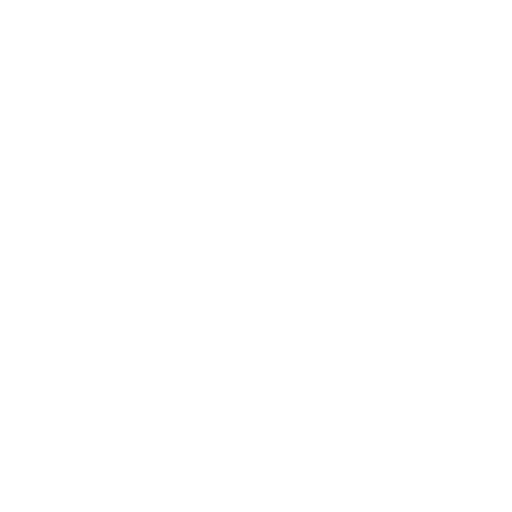
t = 0.00 s
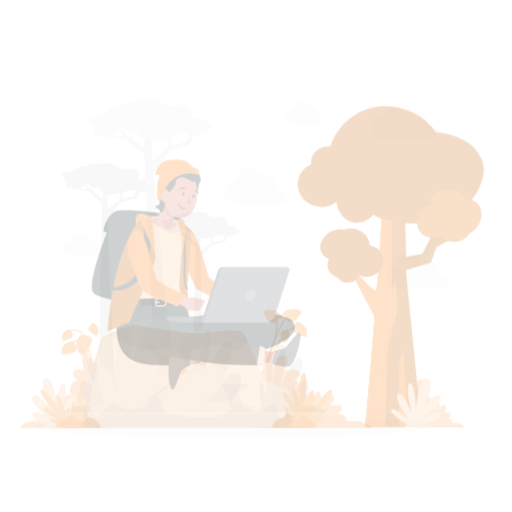
t = 0.25 s
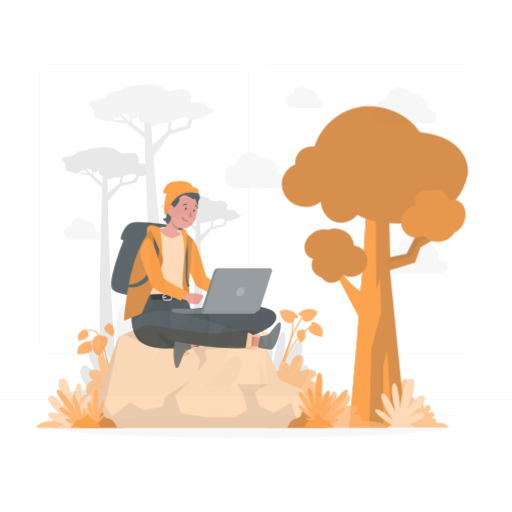
t = 0.50 s
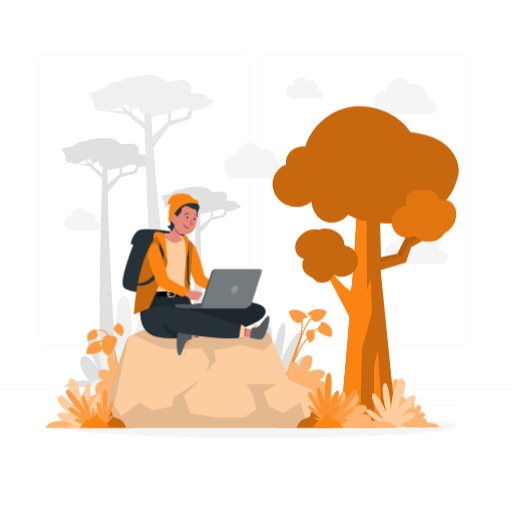
t = 0.75 s
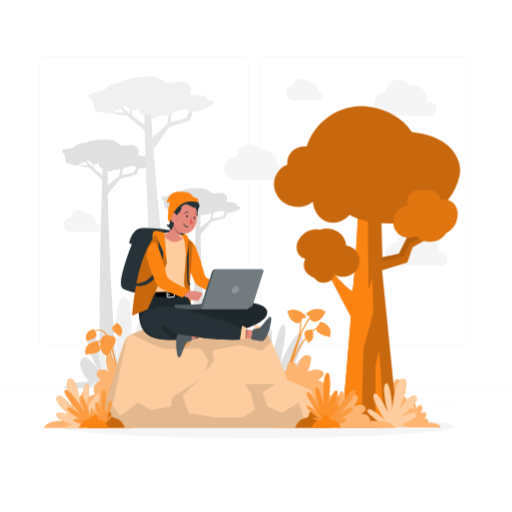
t = 1.00 s

The animated SVG that drew these frames (rendered in a browser with its animation timeline set to each time). Animation: 4 CSS @keyframes rules; one cycle of 1.00 s.

<svg class="animated" id="freepik_stories-working-from-anywhere" xmlns="http://www.w3.org/2000/svg" viewBox="0 0 500 500" version="1.1" xmlns:xlink="http://www.w3.org/1999/xlink" xmlns:svgjs="http://svgjs.com/svgjs"><style>svg#freepik_stories-working-from-anywhere:not(.animated) .animable {opacity: 0;}svg#freepik_stories-working-from-anywhere.animated #freepik--background-complete--inject-2 {animation: 1s 1 forwards cubic-bezier(.36,-0.01,.5,1.38) slideUp;animation-delay: 0s;}svg#freepik_stories-working-from-anywhere.animated #freepik--Shadow--inject-2 {animation: 1s 1 forwards cubic-bezier(.36,-0.01,.5,1.38) slideLeft;animation-delay: 0s;}svg#freepik_stories-working-from-anywhere.animated #freepik--Tree--inject-2 {animation: 1s 1 forwards cubic-bezier(.36,-0.01,.5,1.38) slideRight;animation-delay: 0s;}svg#freepik_stories-working-from-anywhere.animated #freepik--Stone--inject-2 {animation: 1s 1 forwards cubic-bezier(.36,-0.01,.5,1.38) slideLeft;animation-delay: 0s;}svg#freepik_stories-working-from-anywhere.animated #freepik--Character--inject-2 {animation: 1s 1 forwards cubic-bezier(.36,-0.01,.5,1.38) zoomOut;animation-delay: 0s;}            @keyframes slideUp {                0% {                    opacity: 0;                    transform: translateY(30px);                }                100% {                    opacity: 1;                    transform: inherit;                }            }                    @keyframes slideLeft {                0% {                    opacity: 0;                    transform: translateX(-30px);                }                100% {                    opacity: 1;                    transform: translateX(0);                }            }                    @keyframes slideRight {                0% {                    opacity: 0;                    transform: translateX(30px);                }                100% {                    opacity: 1;                    transform: translateX(0);                }            }                    @keyframes zoomOut {                0% {                    opacity: 0;                    transform: scale(1.5);                }                100% {                    opacity: 1;                    transform: scale(1);                }            }        </style><g id="freepik--background-complete--inject-2" class="animable" style="transform-origin: 250px 228.23px;"><rect y="382.4" width="500" height="0.25" style="fill: rgb(235, 235, 235); transform-origin: 250px 382.525px;" id="el8lelthc4sy6" class="animable"></rect><rect x="416.78" y="398.49" width="33.12" height="0.25" style="fill: rgb(235, 235, 235); transform-origin: 433.34px 398.615px;" id="elk0p85hxs9oo" class="animable"></rect><rect x="322.53" y="401.21" width="8.69" height="0.25" style="fill: rgb(235, 235, 235); transform-origin: 326.875px 401.335px;" id="elrihj400zgw" class="animable"></rect><rect x="396.59" y="389.21" width="19.19" height="0.25" style="fill: rgb(235, 235, 235); transform-origin: 406.185px 389.335px;" id="eltx2ji5payff" class="animable"></rect><rect x="52.46" y="390.89" width="43.19" height="0.25" style="fill: rgb(235, 235, 235); transform-origin: 74.055px 391.015px;" id="eld6o5wcqd0ck" class="animable"></rect><rect x="104.56" y="390.89" width="6.33" height="0.25" style="fill: rgb(235, 235, 235); transform-origin: 107.725px 391.015px;" id="elouxxt3n799" class="animable"></rect><rect x="131.47" y="395.11" width="93.68" height="0.25" style="fill: rgb(235, 235, 235); transform-origin: 178.31px 395.235px;" id="el2j8rrtd9hqm" class="animable"></rect><path d="M237,337.8H43.91a5.71,5.71,0,0,1-5.7-5.71V60.66A5.71,5.71,0,0,1,43.91,55H237a5.71,5.71,0,0,1,5.71,5.71V332.09A5.71,5.71,0,0,1,237,337.8ZM43.91,55.2a5.46,5.46,0,0,0-5.45,5.46V332.09a5.46,5.46,0,0,0,5.45,5.46H237a5.47,5.47,0,0,0,5.46-5.46V60.66A5.47,5.47,0,0,0,237,55.2Z" style="fill: rgb(235, 235, 235); transform-origin: 140.46px 196.4px;" id="eldchpcfqyn3a" class="animable"></path><path d="M453.31,337.8H260.21a5.72,5.72,0,0,1-5.71-5.71V60.66A5.72,5.72,0,0,1,260.21,55h193.1A5.71,5.71,0,0,1,459,60.66V332.09A5.71,5.71,0,0,1,453.31,337.8ZM260.21,55.2a5.47,5.47,0,0,0-5.46,5.46V332.09a5.47,5.47,0,0,0,5.46,5.46h193.1a5.47,5.47,0,0,0,5.46-5.46V60.66a5.47,5.47,0,0,0-5.46-5.46Z" style="fill: rgb(235, 235, 235); transform-origin: 356.75px 196.4px;" id="elioblb3tmzfo" class="animable"></path><path d="M131,379.14H61.93c7.49-6.88,25.12-6.46,25.12-6.46s-12.23-13.13-7.72-21.56,16.59,10.05,16.59,10.05-15.19-27.49-9.54-34.34,20.84,30.1,20.84,30.1-9.23-39.11-3.68-40.22,11.35,37.09,11.35,37.09-2-34.92,2.67-33.92S120,366.44,120,366.44s4.7-23.25,6.7-15.83-2,23.31-2,23.31A6,6,0,0,1,131,379.14Z" style="fill: rgb(224, 224, 224); transform-origin: 96.465px 347.913px;" id="elyorvej0p4b" class="animable"></path><path d="M167.24,379.14h89.69c-9.72-8.93-32.62-8.38-32.62-8.38s15.88-17.07,10-28-21.53,13-21.53,13,19.72-35.7,12.38-44.6-27.05,39.1-27.05,39.1,12-50.79,4.77-52.23-14.73,48.16-14.73,48.16,2.59-45.34-3.48-44.05-3.12,60.47-3.12,60.47-6.1-30.19-8.71-20.56,2.61,30.27,2.61,30.27C169.47,372.44,167.74,376.55,167.24,379.14Z" style="fill: rgb(224, 224, 224); transform-origin: 212.085px 338.57px;" id="eltq006bigl68" class="animable"></path><path d="M249.48,379.14h69.07c-7.49-6.88-25.12-6.46-25.12-6.46s12.23-13.13,7.72-21.56-16.59,10.05-16.59,10.05,15.19-27.49,9.54-34.34-20.84,30.1-20.84,30.1,9.23-39.11,3.68-40.22-11.35,37.09-11.35,37.09,2-34.92-2.67-33.92-2.41,46.56-2.41,46.56-4.7-23.25-6.7-15.83,2,23.31,2,23.31A6,6,0,0,0,249.48,379.14Z" style="fill: rgb(224, 224, 224); transform-origin: 284.015px 347.913px;" id="elwyuh7jiky5f" class="animable"></path><path d="M114.59,379.14c-3.06-47-10.43-167.27-9.39-218.15l-4.91-.33s-4.9,153.28-2.22,218.48Z" style="fill: rgb(224, 224, 224); transform-origin: 105.929px 269.9px;" id="elv5rrwjl9egj" class="animable"></path><polygon points="103.89 182.01 116.5 171.76 117.76 165.4 125.33 153.85 126.96 153.26 119.49 166.32 119.19 170.7 130.54 168.62 135.29 159.85 140.3 155.92 141.05 157.22 136.78 161.03 133.28 170.39 117.74 174.3 101.53 193.95 103.89 182.01" style="fill: rgb(224, 224, 224); transform-origin: 121.29px 173.605px;" id="elefdv2aelrku" class="animable"></polygon><polygon points="101.42 172.48 100.81 176.78 87.18 163.73 78.78 162.07 72.3 157.6 72.74 157.17 78.9 161.09 85.72 161.41 79.26 153.38 72.9 148.75 73.33 148.48 79.71 152.61 90.21 163.24 89.17 153.52 86.74 149.39 86.5 148.25 89.56 152.75 97.54 150.12 98.21 150.62 90.02 153.53 91.5 164.25 101.42 172.48" style="fill: rgb(224, 224, 224); transform-origin: 86.86px 162.515px;" id="elgq9tbilza7l" class="animable"></polygon><path d="M146.79,155.74c.31-1.74-2.45-3-5.43-3.19a37.68,37.68,0,0,1-6.51-1c.28-.62.08-1.37.48-2.45.87-2.36.4-3.95-2.21-6s-5.24-1.65-11-1-4.92-1.92-10.08-4.39-23.13-1.44-26.44.86c-2,1.38-9.75.57-11.9,3.95S58.84,145,60.52,148s3.71,3.07,3.37,8,4.13,3.28,8.59,5.13,3.86-1.62,6.78-1.84,2.11-.52,5.11-1.91,2.58.36,7.34,2.75c2.62,1.32,3.59-.28,4.4-2,.49,1.11-.06,2.73.92,4.61.79,1.5,3.94,1.84,6.94,1.56,3.29,6.24,4.7,1,8.82,1.48,4.35.47,10.89-3,13.95-3.33s3.27-1.15,6.43,1.31,16.81-2.34,18.1-4.81S146.48,157.48,146.79,155.74Z" style="fill: rgb(224, 224, 224); transform-origin: 105.909px 151.834px;" id="el91tkxbfomcn" class="animable"></path><path d="M203,379.14c-2.9-45.95-8-134.65-7.23-174.23l-4.2-.28s-3.65,113.88-2.28,174.51Z" style="fill: rgb(224, 224, 224); transform-origin: 195.991px 291.885px;" id="ela3innizo414" class="animable"></path><polygon points="194.62 222.89 205.4 214.12 206.48 208.68 212.95 198.81 214.34 198.3 207.96 209.46 207.7 213.22 217.41 211.43 221.47 203.94 225.76 200.57 226.4 201.68 222.75 204.94 219.75 212.95 206.46 216.29 192.59 233.09 194.62 222.89" style="fill: rgb(224, 224, 224); transform-origin: 209.495px 215.695px;" id="elqk0h6eq1cu" class="animable"></polygon><polygon points="192.5 214.74 191.98 218.41 180.32 207.25 173.14 205.83 167.6 202.01 167.98 201.64 173.24 204.99 179.07 205.27 173.55 198.4 168.11 194.44 168.48 194.21 173.94 197.74 182.92 206.83 182.03 198.52 179.94 194.98 179.74 194.01 182.36 197.86 189.19 195.61 189.76 196.04 182.76 198.53 184.02 207.7 192.5 214.74" style="fill: rgb(224, 224, 224); transform-origin: 180.05px 206.21px;" id="elh5r8oyn57re" class="animable"></polygon><path d="M231.31,200.42c.26-1.49-2.1-2.55-4.64-2.73a31.73,31.73,0,0,1-5.58-.88c.24-.53.07-1.18.41-2.1.75-2,.35-3.37-1.88-5.13s-4.49-1.41-9.38-.84-4.2-1.64-8.62-3.75-19.78-1.23-22.61.73c-1.7,1.18-8.34.5-10.18,3.39s-12.74,2.15-11.3,4.66,3.16,2.63,2.88,6.83,3.52,2.8,7.34,4.38,3.31-1.38,5.8-1.57,1.81-.44,4.37-1.63,2.21.3,6.28,2.35c2.24,1.13,3.07-.24,3.77-1.67.41.95-.06,2.34.78,3.94.67,1.29,3.37,1.58,5.93,1.34,2.81,5.34,4,.88,7.55,1.27,3.71.4,9.31-2.54,11.93-2.85s2.79-1,5.5,1.12,14.38-2,15.48-4.12S231,201.91,231.31,200.42Z" style="fill: rgb(224, 224, 224); transform-origin: 196.346px 197.078px;" id="eleox7vlpbj7t" class="animable"></path><path d="M169.82,333.31c-.93-6.58-18.44-141.87-22.41-225.81h-6.56s3.69,169.59,14.68,231.41Z" style="fill: rgb(230, 230, 230); transform-origin: 155.335px 223.205px;" id="el9jrbjni3gx5" class="animable"></path><path d="M86.92,379.14H261.05c-18.89-10.3-63.33-9.66-63.33-9.66s30.83-19.67,19.46-32.27-41.81,15-41.81,15,38.28-41.14,24-51.4-52.53,45.06-52.53,45.06,23.25-58.54,9.27-60.2-28.61,55.51-28.61,55.51,5-52.26-6.75-50.77-6.07,69.69-6.07,69.69-11.84-34.79-16.9-23.7,5.08,34.89,5.08,34.89C91.23,371.42,87.88,376.16,86.92,379.14Z" style="fill: rgb(240, 240, 240); transform-origin: 173.985px 332.387px;" id="elcqf8z8xnsc4" class="animable"></path><polygon points="147.57 135.59 163.43 120.82 164.53 112.24 173.57 96.18 175.68 95.25 166.91 113.3 166.91 119.16 181.83 115.37 187.37 103.28 193.68 97.58 194.79 99.24 189.45 104.7 185.64 117.48 165.31 124.09 145.49 151.69 147.57 135.59" style="fill: rgb(230, 230, 230); transform-origin: 170.14px 123.47px;" id="elytwrnuwgelf" class="animable"></polygon><polygon points="143.41 123.14 142.99 128.9 123.67 112.77 112.34 111.31 103.31 105.94 103.87 105.33 112.41 109.99 121.52 109.82 112.19 99.7 103.31 94.11 103.87 93.71 112.73 98.64 127.66 111.84 125.4 98.99 121.79 93.71 121.37 92.22 125.86 97.94 136.24 93.71 137.17 94.32 126.54 98.94 129.47 113.07 143.41 123.14" style="fill: rgb(230, 230, 230); transform-origin: 123.36px 110.56px;" id="elals4fuoq16q" class="animable"></polygon><path d="M202.3,96.76c.25-2.34-3.53-3.75-7.51-3.75a51.65,51.65,0,0,1-8.76-.78c.31-.86,0-1.85.41-3.32.95-3.21.19-5.29-3.48-7.78s-7.13-1.73-14.68-.32-6.71-2.11-13.81-4.93-30.91.17-35.11,3.52c-2.52,2-12.93,1.64-15.49,6.34s-19.6,4.69-17.1,8.44S92,97.94,92,104.51s5.78,4,11.89,6,5-2.5,8.86-3.06,2.76-.88,6.63-3,3.46.24,10,3c3.61,1.52,4.76-.69,5.69-3,.74,1.44.17,3.65,1.64,6.06,1.18,1.93,5.41,2.09,9.37,1.45,4.94,8,6.35,1,11.88,1.18,5.82.23,14.22-4.93,18.27-5.69s4.24-1.82,8.68,1.16,22.16-4.62,23.65-8S202.05,99.11,202.3,96.76Z" style="fill: rgb(240, 240, 240); transform-origin: 147.633px 95.2808px;" id="elukltgsn0eje" class="animable"></path><path d="M426,106.08a6.77,6.77,0,0,0-6.77-6.77,6.6,6.6,0,0,0-1.94.29,14.34,14.34,0,0,0-14.18-16.41,14.41,14.41,0,0,0-2.64.25,12.52,12.52,0,0,0-23.22,6.33h-.21a11.55,11.55,0,1,0,0,23.09h42.38A6.77,6.77,0,0,0,426,106.08Z" style="fill: rgb(245, 245, 245); transform-origin: 395.575px 95.142px;" id="el9cmwmt8fqpa" class="animable"></path><path d="M279.92,169.28a6.76,6.76,0,0,0-6.77-6.76,6.89,6.89,0,0,0-1.94.28A14.34,14.34,0,0,0,257,146.39a14.41,14.41,0,0,0-2.64.25A12.53,12.53,0,0,0,231.16,153H231a11.55,11.55,0,1,0,0,23.09h42.38A6.76,6.76,0,0,0,279.92,169.28Z" style="fill: rgb(245, 245, 245); transform-origin: 249.515px 158.386px;" id="eld7oph9lltpd" class="animable"></path><path d="M437.15,252.69a6.77,6.77,0,0,0-6.77-6.77,6.6,6.6,0,0,0-1.94.29,14.34,14.34,0,0,0-14.18-16.41,14.41,14.41,0,0,0-2.64.25,12.52,12.52,0,0,0-23.22,6.33h-.21a11.54,11.54,0,0,0,0,23.08h42.38A6.77,6.77,0,0,0,437.15,252.69Z" style="fill: rgb(245, 245, 245); transform-origin: 406.9px 241.744px;" id="el21c77re3x8m" class="animable"></path><path d="M98.81,222.15a4.1,4.1,0,0,0-4.09-4.09,4.16,4.16,0,0,0-1.18.18A8.67,8.67,0,0,0,85,208.32a8.32,8.32,0,0,0-1.59.15,7.57,7.57,0,0,0-14,3.83h-.13a7,7,0,0,0,0,14H94.83A4.09,4.09,0,0,0,98.81,222.15Z" style="fill: rgb(245, 245, 245); transform-origin: 80.5452px 215.596px;" id="eloo2n4b3o02n" class="animable"></path><path d="M315.73,93.73a4.09,4.09,0,0,0-5.26-3.92,8.67,8.67,0,0,0-8.57-9.92,9.33,9.33,0,0,0-1.6.15,7.57,7.57,0,0,0-14,3.83h-.12a7,7,0,1,0,0,14h25.62A4.08,4.08,0,0,0,315.73,93.73Z" style="fill: rgb(245, 245, 245); transform-origin: 297.455px 87.1661px;" id="el3asola1vk5k" class="animable"></path></g><g id="freepik--Shadow--inject-2" class="animable" style="transform-origin: 250px 416.24px;"><ellipse id="freepik--path--inject-2" cx="250" cy="416.24" rx="193.89" ry="11.32" style="fill: rgb(245, 245, 245); transform-origin: 250px 416.24px;" class="animable"></ellipse></g><g id="freepik--Tree--inject-2" class="animable" style="transform-origin: 358.427px 260.578px;"><path d="M372.25,400s-3.25-.17-3.57-9,5.4-11.26,9.8-10.17c0,0-.64-6.33,2.21-6.09s2.66,4.45,2.66,4.45,1-9,4.87-9,0,10.61,0,10.61,5.39-2.59,7.37,0-2.47,5.62-2.47,5.62,7,2.28,4.06,9.52c0,0,4.87.76,6.23,4,0,0-.39-6.55,1.37-6.11s1.36,6.18,1.36,6.18,2.92-6.3,5.45-4.08-1.16,7.57-1.16,7.57,4.87-2.36,5.64.77-2.72,4.3-2.72,4.3,5.06-1.17,5.06,4.64c0,0,9.74-.93,12.08,4.29h-58Z" style="fill: #FB8312; transform-origin: 399.579px 393.845px;" id="ela846vh0vvzj" class="animable"></path><g id="el9vi1gsfwu4n"><path d="M372.25,400s-3.25-.17-3.57-9,5.4-11.26,9.8-10.17c0,0-.64-6.33,2.21-6.09s2.66,4.45,2.66,4.45,1-9,4.87-9,0,10.61,0,10.61,5.39-2.59,7.37,0-2.47,5.62-2.47,5.62,7,2.28,4.06,9.52c0,0,4.87.76,6.23,4,0,0-.39-6.55,1.37-6.11s1.36,6.18,1.36,6.18,2.92-6.3,5.45-4.08-1.16,7.57-1.16,7.57,4.87-2.36,5.64.77-2.72,4.3-2.72,4.3,5.06-1.17,5.06,4.64c0,0,9.74-.93,12.08,4.29h-58Z" style="fill: rgb(255, 255, 255); opacity: 0.4; isolation: isolate; transform-origin: 399.579px 393.845px;" class="animable" id="elkxn94gq4z6"></path></g><path d="M342.61,309c-1.4,23-9,108-9,108l54.91.51L373.08,263.92l24.64-7.52,5.17-14.93L423.7,229.7l10.17-15.62-3.93-1-11.23,14.42-13.1,2.85,5.61-13.29H405l-15.6,30.78-16,3.28-1.46-56c-16.08,7.51-21.22-5-21.22-5s-4.16,87.66-6.5,94.28h0a34.4,34.4,0,0,1-6.57-4.75,76.8,76.8,0,0,1-14-16.56l-1-1.65h-5Z" style="fill: #FB8312; transform-origin: 375.76px 303.815px;" id="elxzg1qt8o1m" class="animable"></path><g id="elxjf2l5pcd5k"><g style="opacity: 0.2; isolation: isolate; transform-origin: 375.76px 303.815px;" class="animable" id="elnt349q0la5"><path d="M342.61,309c-1.4,23-9,108-9,108l54.91.51L373.08,263.92l24.64-7.52,5.17-14.93L423.7,229.7l10.17-15.62-3.93-1-11.23,14.42-13.1,2.85,5.61-13.29H405l-15.6,30.78-16,3.28-1.46-56c-16.08,7.51-21.22-5-21.22-5s-4.16,87.66-6.5,94.28h0a34.4,34.4,0,0,1-6.57-4.75,76.8,76.8,0,0,1-14-16.56l-1-1.65h-5Z" id="elvd6336rw3op" class="animable" style="transform-origin: 375.76px 303.815px;"></path></g></g><g id="elh54lbv01jh"><path d="M400.49,237.32l-6.69,12.9-20.93,5.3s.07-3.29.41-7.51l.09,3.16,16-3.28L405,217.11h6.24l-5.61,13.29,13.1-2.85,11.23-14.42.55.13-8.65,13.09Z" style="opacity: 0.1; isolation: isolate; transform-origin: 401.69px 234.325px;" class="animable" id="el8i1ok41q6rl"></path></g><polygon points="370.36 341.56 375.3 417.39 366.59 417.31 366.59 357.46 370.36 341.56" style="fill: #FB8312; isolation: isolate; transform-origin: 370.945px 379.475px;" id="el0q7qg37o6uj" class="animable"></polygon><path d="M342.61,309l-25-47.51h5l1,1.65a76.8,76.8,0,0,0,14,16.56,34.4,34.4,0,0,0,6.57,4.75c2.34-6.62,6.5-94.28,6.5-94.28a12.92,12.92,0,0,0,8.44,7q.35,42.47.71,84.94c1.77-4,3.31-7.89,3.46-12.08.53,11.6,1.24,24.07,1.19,35.52l-9.62,35.49L353,417.18,333.64,417S341.21,332,342.61,309Z" style="fill: #FB8312; isolation: isolate; transform-origin: 341.046px 303.675px;" id="elxueia7zupy" class="animable"></path><path d="M280.81,160.66c-8,2.86-13.53,11.33-13.28,19.84a22.8,22.8,0,0,0,13.87,19.76,25.17,25.17,0,0,0,24.19-3.19c.35,8.17,5.93,17.05,13.72,19.52a20.59,20.59,0,0,0,22-6.88c21,13.19,94.5,18.08,107.42-38.09,2.66-11.6-3.8-23.88-13.27-31.09s-21.51-10.16-33.32-11.61c-11.21-17.85-36.07-27.6-57-24.8s-39.46,18.61-45.57,38.78C278.28,143,280.5,162.09,280.81,160.66Z" style="fill: #FB8312; transform-origin: 358.427px 160.958px;" id="elb8sgn0xitmi" class="animable"></path><g id="el37j1lrfhxqn"><g style="opacity: 0.2; isolation: isolate; transform-origin: 358.427px 160.958px;" class="animable" id="el0hxv548gade8"><path d="M280.81,160.66c-8,2.86-13.53,11.33-13.28,19.84a22.8,22.8,0,0,0,13.87,19.76,25.17,25.17,0,0,0,24.19-3.19c.35,8.17,5.93,17.05,13.72,19.52a20.59,20.59,0,0,0,22-6.88c21,13.19,94.5,18.08,107.42-38.09,2.66-11.6-3.8-23.88-13.27-31.09s-21.51-10.16-33.32-11.61c-11.21-17.85-36.07-27.6-57-24.8s-39.46,18.61-45.57,38.78C278.28,143,280.5,162.09,280.81,160.66Z" id="eldvcnyocstf5" class="animable" style="transform-origin: 358.427px 160.958px;"></path></g></g><path d="M306.74,271.15A11.24,11.24,0,0,0,326.85,268c5,3.5,12.66,2.64,17.7-.77A15.11,15.11,0,0,0,338,239.73,18,18,0,0,0,329.57,226a19.61,19.61,0,0,0-16.78-1.77A20.55,20.55,0,0,0,294.93,230c-3.37,3.27-5.61,7.91-5.22,12.59s3.81,9.17,8.42,10.06a13.79,13.79,0,0,0-.48,10.95C299.14,267.08,303.16,269.82,306.74,271.15Z" style="fill: #FB8312; transform-origin: 320.428px 249.606px;" id="elkyug5lpyp8" class="animable"></path><g id="el54vm08jb5ep"><path d="M306.74,271.15A11.24,11.24,0,0,0,326.85,268c5,3.5,12.66,2.64,17.7-.77A15.11,15.11,0,0,0,338,239.73,18,18,0,0,0,329.57,226a19.61,19.61,0,0,0-16.78-1.77A20.55,20.55,0,0,0,294.93,230c-3.37,3.27-5.61,7.91-5.22,12.59s3.81,9.17,8.42,10.06a13.79,13.79,0,0,0-.48,10.95C299.14,267.08,303.16,269.82,306.74,271.15Z" style="opacity: 0.2; isolation: isolate; transform-origin: 320.428px 249.606px;" class="animable" id="el6oq3or0yeop"></path></g><path d="M412.56,186.23a11.24,11.24,0,0,0-14.18,14.6c-6.08.19-11.71,5.5-13.69,11.25a15.1,15.1,0,0,0,21.71,18.07,18,18,0,0,0,15,5.9,19.65,19.65,0,0,0,14.49-8.66,20.56,20.56,0,0,0,10.84-15.31c.73-4.63-.26-9.69-3.39-13.2s-8.55-5-12.77-3a13.79,13.79,0,0,0-6.19-9C421.09,184.93,416.22,185.15,412.56,186.23Z" style="fill: #FB8312; transform-origin: 415.411px 210.767px;" id="elh53ozqzmkhu" class="animable"></path><g id="el6mdzqyn41a2"><path d="M412.56,186.23a11.24,11.24,0,0,0-14.18,14.6c-6.08.19-11.71,5.5-13.69,11.25a15.1,15.1,0,0,0,21.71,18.07,18,18,0,0,0,15,5.9,19.65,19.65,0,0,0,14.49-8.66,20.56,20.56,0,0,0,10.84-15.31c.73-4.63-.26-9.69-3.39-13.2s-8.55-5-12.77-3a13.79,13.79,0,0,0-6.19-9C421.09,184.93,416.22,185.15,412.56,186.23Z" style="opacity: 0.1; isolation: isolate; transform-origin: 415.411px 210.767px;" class="animable" id="elxde01zovgm"></path></g><path d="M375.45,415.29S355.28,402.22,359.11,400s17.27,10.85,17.27,10.85-14.86-21.74-11.19-26.1,13.56,17.72,13.56,17.72-6.72-25.24-2-28,6.47,25.29,6.47,25.29,1.85-30.4,10.55-30-4,30-4,30,12.27-17.59,16.62-12.6-13.85,19-13.85,19,13.61-6.39,14.52-1.65-15,9.79-15,9.79,5.11,1.47,6.3,3.19H371.18S370.74,416.2,375.45,415.29Z" style="fill: #FB8312; transform-origin: 382.862px 393.623px;" id="el6zui7o9ztg9" class="animable"></path><g id="elwuz3kx4c50l"><path d="M375.45,415.29S355.28,402.22,359.11,400s17.27,10.85,17.27,10.85-14.86-21.74-11.19-26.1,13.56,17.72,13.56,17.72-6.72-25.24-2-28,6.47,25.29,6.47,25.29,1.85-30.4,10.55-30-4,30-4,30,12.27-17.59,16.62-12.6-13.85,19-13.85,19,13.61-6.39,14.52-1.65-15,9.79-15,9.79,5.11,1.47,6.3,3.19H371.18S370.74,416.2,375.45,415.29Z" style="fill: rgb(255, 255, 255); opacity: 0.6; isolation: isolate; transform-origin: 382.862px 393.623px;" class="animable" id="elx2wumfzt19n"></path></g></g><g id="freepik--Stone--inject-2" class="animable" style="transform-origin: 214.47px 359.757px;"><path d="M114.67,364.63c-.07-.36-6.83-35.43-13.43-40.1-6.41-4.52-12,1.69-12.2,2l-.75-.65c.06-.08,6.39-7.15,13.52-2.11,6.94,4.89,13.56,39.26,13.84,40.72Z" style="fill: #FB8312; transform-origin: 101.97px 343.294px;" id="elvsyiv4hen6" class="animable"></path><path d="M112.16,367.52c0-.24-2.5-24.35-10.27-31.75-1.88-1.79-3.72-2.49-5.47-2.08-4.16.95-6.73,7.68-6.75,7.75l-.94-.35c.11-.3,2.78-7.3,7.46-8.38,2.1-.48,4.25.3,6.39,2.33,8,7.66,10.48,31.38,10.58,32.38Z" style="fill: #FB8312; transform-origin: 100.945px 350.046px;" id="el7k5gns3yyig" class="animable"></path><path d="M107.5,328.37s4.52-.91,5.39,3-7.52,16.31-7.52,16.31-7.62-1.47-7.62-11.49S106,326.14,107.5,328.37Z" style="fill: #FB8312; transform-origin: 105.352px 337.428px;" id="elvvgybyv00f" class="animable"></path><g id="elm0x1af5r6eh"><path d="M107.5,328.37s4.52-.91,5.39,3-7.52,16.31-7.52,16.31-7.62-1.47-7.62-11.49S106,326.14,107.5,328.37Z" style="fill: rgb(255, 255, 255); opacity: 0.2; isolation: isolate; transform-origin: 105.352px 337.428px;" class="animable" id="el1oy93p29681"></path></g><path d="M95.83,335.93s1.82-2-.57-2.49S81.84,335,83.45,346c0,0,13.24.11,14.18-4.33S95.83,335.93,95.83,335.93Z" style="fill: #FB8312; transform-origin: 90.5583px 339.687px;" id="elwdow8rgp3jg" class="animable"></path><g id="el7iovxtf3yl"><path d="M95.83,335.93s1.82-2-.57-2.49S81.84,335,83.45,346c0,0,13.24.11,14.18-4.33S95.83,335.93,95.83,335.93Z" style="fill: rgb(255, 255, 255); opacity: 0.2; isolation: isolate; transform-origin: 90.5583px 339.687px;" class="animable" id="elrtxxsmu1e57"></path></g><path d="M112.83,317.08s-.51-2,1.27-1.48,8.55,5.86,3.49,12.72c0,0-9-4.7-8-8S112.83,317.08,112.83,317.08Z" style="fill: #FB8312; transform-origin: 114.473px 321.917px;" id="elvcj6ti6i41" class="animable"></path><g id="elbmesiujc3kv"><path d="M112.83,317.08s-.51-2,1.27-1.48,8.55,5.86,3.49,12.72c0,0-9-4.7-8-8S112.83,317.08,112.83,317.08Z" style="fill: rgb(255, 255, 255); opacity: 0.2; isolation: isolate; transform-origin: 114.473px 321.917px;" class="animable" id="elezi1qcte01v"></path></g><path d="M279.18,371.82l-1-.27c.12-.41,11.66-41.48,32.53-52.54l.47.88C290.72,330.76,279.29,371.41,279.18,371.82Z" style="fill: #FB8312; transform-origin: 294.68px 345.415px;" id="ells8wdgnjgtl" class="animable"></path><path d="M279.37,367.18l-.91-.42c.21-.43,20.12-43.95,13.26-57.77l.89-.44C299.69,322.79,280.2,365.38,279.37,367.18Z" style="fill: #FB8312; transform-origin: 286.308px 337.865px;" id="el45n23mlva59" class="animable"></path><path d="M278.59,370.33l-1-.29c.68-2.26,16.67-55.37,26.9-61.9l.54.84C295.15,315.31,278.75,369.78,278.59,370.33Z" style="fill: #FB8312; transform-origin: 291.31px 339.235px;" id="elxpf2rqqehwq" class="animable"></path><path d="M295.32,310.7s3,.79,3.43-1-8.75-10.51-18-5.72c0,0,1.4,8.66,7.32,11S295.32,310.7,295.32,310.7Z" style="fill: #FB8312; transform-origin: 289.757px 309.021px;" id="ellankpxkp0ta" class="animable"></path><g id="elqid2kmki9k8"><path d="M295.32,310.7s3,.79,3.43-1-8.75-10.51-18-5.72c0,0,1.4,8.66,7.32,11S295.32,310.7,295.32,310.7Z" style="fill: rgb(255, 255, 255); opacity: 0.2; isolation: isolate; transform-origin: 289.757px 309.021px;" class="animable" id="eldm1ggv094ga"></path></g><path d="M302.29,308.51s-3.08.26-3.19-1.62,10.45-8.83,18.69-2.5c0,0-2.9,8.28-9.14,9.59S302.29,308.51,302.29,308.51Z" style="fill: #FB8312; transform-origin: 308.445px 307.966px;" id="el48ycf3c9x5j" class="animable"></path><g id="elthg41d73zmh"><path d="M302.29,308.51s-3.08.26-3.19-1.62,10.45-8.83,18.69-2.5c0,0-2.9,8.28-9.14,9.59S302.29,308.51,302.29,308.51Z" style="fill: rgb(255, 255, 255); opacity: 0.2; isolation: isolate; transform-origin: 308.445px 307.966px;" class="animable" id="elgrvwtd3l3ak"></path></g><path d="M312.06,316.82s-1.36-2.35,1.07-2.31,12.82,4.28,8.95,14.69c0,0-13-2.65-13-7.18S312.06,316.82,312.06,316.82Z" style="fill: #FB8312; transform-origin: 316.007px 321.855px;" id="el28iuur6mbs7" class="animable"></path><g id="elhj9pgzuyuw"><path d="M312.06,316.82s-1.36-2.35,1.07-2.31,12.82,4.28,8.95,14.69c0,0-13-2.65-13-7.18S312.06,316.82,312.06,316.82Z" style="fill: rgb(255, 255, 255); opacity: 0.2; isolation: isolate; transform-origin: 316.007px 321.855px;" class="animable" id="elbfktvddpxs"></path></g><path d="M302.41,322.7s.57-2,1.85-.64,4.47,9.34-3.33,12.76c0,0-5.45-8.56-2.95-11S302.41,322.7,302.41,322.7Z" style="fill: #FB8312; transform-origin: 301.662px 328.203px;" id="elmryx4ywo7se" class="animable"></path><g id="el3h059yk3y6v"><path d="M302.41,322.7s.57-2,1.85-.64,4.47,9.34-3.33,12.76c0,0-5.45-8.56-2.95-11S302.41,322.7,302.41,322.7Z" style="fill: rgb(255, 255, 255); opacity: 0.2; isolation: isolate; transform-origin: 301.662px 328.203px;" class="animable" id="eljy2f5iys7u"></path></g><path d="M91.93,323.38s1-1.84-.87-1.75-9.73,3.57-6.52,11.46c0,0,9.88-2.33,9.77-5.8S91.93,323.38,91.93,323.38Z" style="fill: #FB8312; transform-origin: 89.0447px 327.358px;" id="elz73xf6kefc" class="animable"></path><g id="el78pi8ydb2cg"><path d="M91.93,323.38s1-1.84-.87-1.75-9.73,3.57-6.52,11.46c0,0,9.88-2.33,9.77-5.8S91.93,323.38,91.93,323.38Z" style="fill: rgb(255, 255, 255); opacity: 0.2; isolation: isolate; transform-origin: 89.0447px 327.358px;" class="animable" id="elw9s2ngq3t6"></path></g><path d="M267.68,391.53s-6.6-.26-7.25-13.57,11-16.86,19.91-15.23c0,0-1.31-9.48,4.49-9.13s5.4,6.68,5.4,6.68,2-13.44,9.89-13.45,0,15.9,0,15.9,10.95-3.88,15,0-5,8.42-5,8.42,14.19,3.41,8.26,14.27c0,0,9.89,1.14,12.66,6,0,0-.79-9.81,2.77-9.15s2.76,9.26,2.76,9.26,5.94-9.45,11.08-6.11-2.37,11.34-2.37,11.34,9.89-3.54,11.47,1.15-5.54,6.45-5.54,6.45,10.29-1.76,10.29,6.95c0,0,19.78-1.4,24.53,6.42H268.08Z" style="fill: #FB8312; transform-origin: 323.217px 382.28px;" id="el4tf9hdlijif" class="animable"></path><g id="el3q74dbfdtm6"><path d="M267.68,391.53s-6.6-.26-7.25-13.57,11-16.86,19.91-15.23c0,0-1.31-9.48,4.49-9.13s5.4,6.68,5.4,6.68,2-13.44,9.89-13.45,0,15.9,0,15.9,10.95-3.88,15,0-5,8.42-5,8.42,14.19,3.41,8.26,14.27c0,0,9.89,1.14,12.66,6,0,0-.79-9.81,2.77-9.15s2.76,9.26,2.76,9.26,5.94-9.45,11.08-6.11-2.37,11.34-2.37,11.34,9.89-3.54,11.47,1.15-5.54,6.45-5.54,6.45,10.29-1.76,10.29,6.95c0,0,19.78-1.4,24.53,6.42H268.08Z" style="fill: rgb(255, 255, 255); opacity: 0.4; isolation: isolate; transform-origin: 323.217px 382.28px;" class="animable" id="elerawmcnooxq"></path></g><path d="M130.06,391.53s4.87-.26,5.35-13.57-8.09-16.86-14.69-15.23c0,0,1-9.48-3.31-9.13s-4,6.68-4,6.68-1.46-13.44-7.3-13.45,0,15.9,0,15.9-8.07-3.88-11,0,3.71,8.42,3.71,8.42-10.47,3.41-6.09,14.27c0,0-7.3,1.14-9.34,6,0,0,.58-9.81-2-9.15s-2,9.26-2,9.26-4.37-9.45-8.17-6.11,1.75,11.34,1.75,11.34-7.29-3.54-8.46,1.15,4.09,6.45,4.09,6.45-7.59-1.76-7.59,6.95c0,0-14.59-1.4-18.1,6.42h87Z" style="fill: #FB8312; transform-origin: 89.1697px 382.28px;" id="elv90ruts799" class="animable"></path><g id="elu9zagy3avn"><path d="M130.06,391.53s4.87-.26,5.35-13.57-8.09-16.86-14.69-15.23c0,0,1-9.48-3.31-9.13s-4,6.68-4,6.68-1.46-13.44-7.3-13.45,0,15.9,0,15.9-8.07-3.88-11,0,3.71,8.42,3.71,8.42-10.47,3.41-6.09,14.27c0,0-7.3,1.14-9.34,6,0,0,.58-9.81-2-9.15s-2,9.26-2,9.26-4.37-9.45-8.17-6.11,1.75,11.34,1.75,11.34-7.29-3.54-8.46,1.15,4.09,6.45,4.09,6.45-7.59-1.76-7.59,6.95c0,0-14.59-1.4-18.1,6.42h87Z" style="fill: rgb(255, 255, 255); opacity: 0.4; isolation: isolate; transform-origin: 89.1697px 382.28px;" class="animable" id="elbofnxotakyn"></path></g><path d="M86.64,415.51S106.8,402.44,103,400.24,85.7,411.08,85.7,411.08s14.86-21.74,11.19-26.1S83.33,402.7,83.33,402.7s6.72-25.24,2-28S78.84,400,78.84,400,77,369.59,68.29,370s4,30,4,30S60,382.39,55.64,387.39s13.84,19,13.84,19S55.87,400,55,404.76s15,9.79,15,9.79-5.12,1.47-6.3,3.18H90.91S91.34,416.43,86.64,415.51Z" style="fill: #FB8312; transform-origin: 79.2211px 393.863px;" id="eli5on7rs5nq" class="animable"></path><g id="el2pnxeviwg3n"><path d="M86.64,415.51S106.8,402.44,103,400.24,85.7,411.08,85.7,411.08s14.86-21.74,11.19-26.1S83.33,402.7,83.33,402.7s6.72-25.24,2-28S78.84,400,78.84,400,77,369.59,68.29,370s4,30,4,30S60,382.39,55.64,387.39s13.84,19,13.84,19S55.87,400,55,404.76s15,9.79,15,9.79-5.12,1.47-6.3,3.18H90.91S91.34,416.43,86.64,415.51Z" style="fill: rgb(255, 255, 255); opacity: 0.6; isolation: isolate; transform-origin: 79.2211px 393.863px;" class="animable" id="eloouvs90f6ge"></path></g><path d="M96.73,417.73s23.2-85.37,27.42-88.53,28.29-12.07,28.29-12.07,58.55,9.78,67.35,8.81,37.08-6.41,41.14,0S281,370.87,281,370.87l22.49,9.49,14.25,37.37Z" style="fill: #FB8312; transform-origin: 207.235px 367.43px;" id="el4a09852zbk9" class="animable"></path><g id="elqtohavya9yb"><path d="M317.74,417.73h-221s23.09-85,27.39-88.52l0,0a31.57,31.57,0,0,1,4.73-2.55c8.36-3.89,23.56-9.51,23.56-9.51s58.55,9.78,67.35,8.81,37.08-6.42,41.14,0c.86,1.37,2.27,4.19,3.95,7.79C271.08,347,281,370.86,281,370.86l22.49,9.5Z" style="fill: rgb(255, 255, 255); opacity: 0.6; isolation: isolate; transform-origin: 207.24px 367.44px;" class="animable" id="elbjl6evye4du"></path></g><g id="elf8um8ah7na5"><path d="M264.88,333.73l-8.73,8.64L233.4,337l-25.74,5.35,1.65,9.95-9.37,11.16,3.33-11.16L196,340.05s-29.62,1.8-37.35,0c-4.85-1.13-19.52-8.27-29.74-13.41,8.36-3.89,23.56-9.51,23.56-9.51s58.55,9.78,67.35,8.81,37.08-6.42,41.14,0C261.79,327.31,263.2,330.13,264.88,333.73Z" style="opacity: 0.1; isolation: isolate; transform-origin: 196.895px 340.295px;" class="animable" id="elg65qo5rmzgh"></path></g><g id="elim5duef7we9"><path d="M317.74,417.73h-221s23.09-85,27.39-88.52l0,0-14.24,66.24,7.12,11,17.5-13.28L148,400.61l18.62-3.76,1.85-9,26.38-17.35-16.56,15.34,5.83,17.5,25.35,4.37h28L249,400l-3.86-15.7-5.83-9.1,29.55-.07-12.58,7.79,4.64,13.83,14.23,6.6,16.54-10.21,6.74,19.48Z" style="opacity: 0.1; isolation: isolate; transform-origin: 207.24px 373.47px;" class="animable" id="el3lfkfu78s8o"></path></g><path d="M288.2,417.73h36.63s-7.29-11.16-10.4-9.74c-4.05,1.84-7.05-8.27-11.53-5.88-1.58.85-.8,3.55-1.8,4.64-1.64,1.8-3.73,1.45-5.71,2.44C291.5,411.13,290.12,413.69,288.2,417.73Z" style="fill: #FB8312; transform-origin: 306.515px 409.736px;" id="elt52taq5v15m" class="animable"></path><g id="eloqe9anhawoa"><path d="M288.2,417.73h36.63s-7.29-11.16-10.4-9.74c-4.05,1.84-7.05-8.27-11.53-5.88-1.58.85-.8,3.55-1.8,4.64-1.64,1.8-3.73,1.45-5.71,2.44C291.5,411.13,290.12,413.69,288.2,417.73Z" style="opacity: 0.2; isolation: isolate; transform-origin: 306.515px 409.736px;" class="animable" id="el9p18mpga0oo"></path></g><path d="M320.83,414.62s-2.41-13.95-.75-16,1.95,7.61,1.95,7.61,5.58-20.16,9.15-20.26S327,403.46,327,403.46s15.26-24.94,19.69-22.62-16,24.43-16,24.43,11.16-9.61,13.62-6.89-12.39,11-12.39,11,6.55-1.47,6.54.71S327.38,415.86,320.83,414.62Z" style="fill: #FB8312; transform-origin: 333.408px 397.781px;" id="el88i0h1phosc" class="animable"></path><g id="ell3j00xrshsf"><path d="M320.83,414.62s-2.41-13.95-.75-16,1.95,7.61,1.95,7.61,5.58-20.16,9.15-20.26S327,403.46,327,403.46s15.26-24.94,19.69-22.62-16,24.43-16,24.43,11.16-9.61,13.62-6.89-12.39,11-12.39,11,6.55-1.47,6.54.71S327.38,415.86,320.83,414.62Z" style="fill: rgb(255, 255, 255); opacity: 0.2; isolation: isolate; transform-origin: 333.408px 397.781px;" class="animable" id="elvx4igiobu3m"></path></g><path d="M318.63,412.63s-11.47-2.08-12.58-3.94,6.43.64,6.43.64-14-10-13.09-12.8,12.33,8.21,12.33,8.21-15-18.84-11.93-21.62,14.39,19.26,14.39,19.26-4.28-11.35-1.49-12.49,5,12.7,5,12.7.71-5.48,2.39-4.86S321.44,407.91,318.63,412.63Z" style="fill: #FB8312; transform-origin: 310.226px 397.754px;" id="elntna1ua04w9" class="animable"></path><g id="el8zrguquj8jq"><path d="M318.63,412.63s-11.47-2.08-12.58-3.94,6.43.64,6.43.64-14-10-13.09-12.8,12.33,8.21,12.33,8.21-15-18.84-11.93-21.62,14.39,19.26,14.39,19.26-4.28-11.35-1.49-12.49,5,12.7,5,12.7.71-5.48,2.39-4.86S321.44,407.91,318.63,412.63Z" style="fill: rgb(255, 255, 255); opacity: 0.2; isolation: isolate; transform-origin: 310.226px 397.754px;" class="animable" id="elefft11yrfyp"></path></g><path d="M317.77,411.1s-11.08-11.09-10.88-14,6.62,5.64,6.62,5.64-7.81-21.81-4.64-24.18,7.32,18.54,7.32,18.54-2.1-32.32,3.4-33,1.12,32.3,1.12,32.3,4-15.81,7.94-14.93-4.2,17.87-4.2,17.87,5-5.51,6.37-3.53S324.49,408,317.77,411.1Z" style="fill: #FB8312; transform-origin: 318.934px 387.595px;" id="eln35354mjyej" class="animable"></path><g id="el1tlwf3x5c27"><path d="M317.77,411.1s-11.08-11.09-10.88-14,6.62,5.64,6.62,5.64-7.81-21.81-4.64-24.18,7.32,18.54,7.32,18.54-2.1-32.32,3.4-33,1.12,32.3,1.12,32.3,4-15.81,7.94-14.93-4.2,17.87-4.2,17.87,5-5.51,6.37-3.53S324.49,408,317.77,411.1Z" style="fill: rgb(255, 255, 255); opacity: 0.1; isolation: isolate; transform-origin: 318.934px 387.595px;" class="animable" id="elbcz1rvpmjw"></path></g><path d="M304.34,417.73h29.19s-5.81-8.89-8.29-7.76c-3.22,1.47-5.61-6.59-9.18-4.68-1.26.67-.65,2.82-1.44,3.69-1.31,1.44-3,1.16-4.55,1.95C307,412.47,305.87,414.51,304.34,417.73Z" style="fill: #FB8312; transform-origin: 318.935px 411.363px;" id="elpohc5xeshtm" class="animable"></path><path d="M122,417.73H85.4s7.3-11.16,10.41-9.74c4,1.84,7-8.27,11.52-5.88,1.58.85.81,3.55,1.81,4.64,1.64,1.8,3.73,1.45,5.71,2.44C118.74,411.13,120.12,413.69,122,417.73Z" style="fill: #FB8312; transform-origin: 103.7px 409.736px;" id="ellbmxpnq4n8" class="animable"></path><g id="elqikj1n5gup"><path d="M122,417.73H85.4s7.3-11.16,10.41-9.74c4,1.84,7-8.27,11.52-5.88,1.58.85.81,3.55,1.81,4.64,1.64,1.8,3.73,1.45,5.71,2.44C118.74,411.13,120.12,413.69,122,417.73Z" style="opacity: 0.2; isolation: isolate; transform-origin: 103.7px 409.736px;" class="animable" id="elmef73oiyiac"></path></g><path d="M89.41,414.62s2.4-13.95.74-16-2,7.61-2,7.61S82.62,386.07,79.05,386s4.24,17.49,4.24,17.49S68,378.52,63.59,380.84s16,24.43,16,24.43-11.17-9.61-13.63-6.89,12.4,11,12.4,11-6.55-1.47-6.54.71S82.85,415.86,89.41,414.62Z" style="fill: #FB8312; transform-origin: 76.8505px 397.781px;" id="el99xteu41qwj" class="animable"></path><g id="el7pi3sjqz4eh"><path d="M89.41,414.62s2.4-13.95.74-16-2,7.61-2,7.61S82.62,386.07,79.05,386s4.24,17.49,4.24,17.49S68,378.52,63.59,380.84s16,24.43,16,24.43-11.17-9.61-13.63-6.89,12.4,11,12.4,11-6.55-1.47-6.54.71S82.85,415.86,89.41,414.62Z" style="fill: rgb(255, 255, 255); opacity: 0.2; isolation: isolate; transform-origin: 76.8505px 397.781px;" class="animable" id="ela0qieljsgcq"></path></g><path d="M100.65,415.28s8.73-7.73,8.72-9.9-5.17,3.89-5.17,3.89,6.8-15.83,4.56-17.73S102.47,405,102.47,405s3-23.88-1-24.67-2.32,23.92-2.32,23.92-2.23-11.92-5.2-11.44,2.29,13.45,2.29,13.45-3.45-4.32-4.57-2.91S95.81,412.69,100.65,415.28Z" style="fill: #FB8312; transform-origin: 100.444px 397.796px;" id="el5hr8bu6sxoc" class="animable"></path><g id="elglgytl4avda"><path d="M100.65,415.28s8.73-7.73,8.72-9.9-5.17,3.89-5.17,3.89,6.8-15.83,4.56-17.73S102.47,405,102.47,405s3-23.88-1-24.67-2.32,23.92-2.32,23.92-2.23-11.92-5.2-11.44,2.29,13.45,2.29,13.45-3.45-4.32-4.57-2.91S95.81,412.69,100.65,415.28Z" style="fill: rgb(255, 255, 255); opacity: 0.2; isolation: isolate; transform-origin: 100.444px 397.796px;" class="animable" id="elrxd874o4jgs"></path></g><path d="M105.9,417.73H76.7s5.82-8.89,8.3-7.76c3.22,1.47,5.61-6.59,9.18-4.68,1.26.67.64,2.82,1.43,3.69,1.31,1.44,3,1.16,4.56,1.95C103.27,412.47,104.37,414.51,105.9,417.73Z" style="fill: #FB8312; transform-origin: 91.3px 411.363px;" id="elgp0ocuz1ybp" class="animable"></path></g><g id="freepik--Character--inject-2" class="animable" style="transform-origin: 191.48px 268.078px;"><g id="freepik--group--inject-2" class="animable" style="transform-origin: 191.48px 268.078px;"><path d="M174.87,226s-33.62-5.24-40-2.49-8.53,12.64-8.53,12.64-1.15,2,2.33,2.26c0,0-14.23,35.45-9.73,42.24s49.82,9.51,56,6.18S195.79,228.53,174.87,226Z" style="fill: rgb(38, 50, 56); transform-origin: 151.891px 255.48px;" id="elxve7m0tskk9" class="animable"></path><path d="M194.67,259.82s4.45,10.33,5.45,11.77,23.15,11.62,23.15,11.62a19.55,19.55,0,0,1,5.41,0c2.73.43,6.49,1.58,6.83,2s-4.11,6.89-4.11,6.89-8.85.55-10-2.95c0,0-22.19-8.24-24.77-10.4s-9.76-14.92-9.76-14.92Z" style="fill: rgb(228, 137, 123); transform-origin: 211.199px 275.976px;" id="elpevqqxuave" class="animable"></path><path d="M188.3,237.2c4.16,2.48,10.67,29.18,12.07,32.35s18.4,10.88,18.4,10.88l-7.54,7.22S194,280,191.86,277.86s-10.74-24.33-10.74-24.33Z" style="fill: #FB8312; transform-origin: 199.945px 262.425px;" id="eljwekqwa0r99" class="animable"></path><path d="M186.92,298.22s70.12-10.07,73.82,5.31c3.91,16.27-52.39,27.24-86,28.39s-43.33-6.24-37.93-47.82l45.4-.11Z" style="fill: rgb(38, 50, 56); transform-origin: 198.172px 308.01px;" id="elez7p1s4nty" class="animable"></path><g id="el2kkcwauks1m"><path d="M186.92,298.22s70.12-10.07,73.82,5.31c3.91,16.27-52.39,27.24-86,28.39s-43.33-6.24-37.93-47.82l45.4-.11Z" style="opacity: 0.2; isolation: isolate; transform-origin: 198.172px 308.01px;" class="animable" id="elmw8h8hpjyr"></path></g><path d="M250.25,322.06a.21.21,0,0,1-.25,0,.17.17,0,0,1-.06-.21c.11-.37,1.22-3.61,2.35-3.95a.7.7,0,0,1,.67.2,1.15,1.15,0,0,1,.4,1.09,3,3,0,0,1-1.05,1.52A12.24,12.24,0,0,1,250.25,322.06Zm.28-.62a4.82,4.82,0,0,0,2.4-2.31.73.73,0,0,0-.28-.74.25.25,0,0,0-.27-.08,1,1,0,0,0-.26.16A9.46,9.46,0,0,0,250.53,321.44Z" style="fill: #FB8312; transform-origin: 251.652px 319.991px;" id="elanxhn3o5v9" class="animable"></path><path d="M250.19,322.11a.2.2,0,0,1-.21-.06c-.11-.1-1.66-2.06-1.41-3.38a1.3,1.3,0,0,1,.54-.81.72.72,0,0,1,.9-.09c.81.58.71,3.2.31,4.2l0,.1Zm-.89-3.85a.86.86,0,0,0-.27.47c-.16.84.62,2.1,1,2.7.26-1.12.18-3-.3-3.29-.05,0-.15-.11-.39.06l-.08.06Z" style="fill: #FB8312; transform-origin: 249.582px 319.886px;" id="el42nhf4gd66v" class="animable"></path><polygon points="225.96 330.3 240.66 330.31 247.71 330.32 248.55 322.89 242.03 322.02 226.09 319.89 225.96 330.3" style="fill: rgb(228, 137, 123); transform-origin: 237.255px 325.105px;" id="eln32w7bzmgoo" class="animable"></polygon><path d="M247,322l-1.79,8.47a.85.85,0,0,0,.69,1l4.22.76s5.61,1.43,7.19.42c4.6-2.94,9-21.59,7.16-23-.68-.5-1.87.26-2.46.87-1.89,1.93-5.92,7.31-7.52,8.91-1.86,1.86-5.17,1.91-6.62,1.84A.85.85,0,0,0,247,322Z" style="fill: rgb(38, 50, 56); transform-origin: 255.047px 321.249px;" id="el1y0sp0g547y" class="animable"></path><g id="el6s7uat4douo"><polygon points="225.96 330.3 240.66 330.31 242.03 322.02 226.09 319.89 225.96 330.3" style="opacity: 0.2; isolation: isolate; transform-origin: 233.995px 325.1px;" class="animable" id="elk0yru7rnc6"></polygon></g><path d="M170.45,297.71v1.86a2.41,2.41,0,0,0,2.3,2.4h68.39a2.56,2.56,0,0,0,2.47-2.4v-1.86Z" style="fill: rgb(38, 50, 56); transform-origin: 207.03px 299.84px;" id="elljf6s99og8q" class="animable"></path><g id="el4rfpi0b9o3t"><path d="M170.45,297.71v1.86a2.41,2.41,0,0,0,2.3,2.4h68.39a2.56,2.56,0,0,0,2.47-2.4v-1.86Z" style="fill: rgb(255, 255, 255); opacity: 0.2; isolation: isolate; transform-origin: 207.03px 299.84px;" class="animable" id="el771lvlchv5r"></path></g><g id="el120j47e3153"><path d="M196,297.71v1.86a2.42,2.42,0,0,0,2.31,2.4h42.86a2.56,2.56,0,0,0,2.47-2.4v-1.86Z" style="fill: rgb(255, 255, 255); opacity: 0.2; isolation: isolate; transform-origin: 219.82px 299.84px;" class="animable" id="elhd1kzz7d2z"></path></g><path d="M198.28,300.26h45.18a3.7,3.7,0,0,0,3.29-2.42l10.36-32.5a1.8,1.8,0,0,0-1.74-2.51H210.19a3.76,3.76,0,0,0-3.28,2.51L196.55,297.8A1.76,1.76,0,0,0,198.28,300.26Z" style="fill: rgb(38, 50, 56); transform-origin: 226.83px 281.546px;" id="elv5sdjo5mff8" class="animable"></path><g id="elwttc4rtgp1g"><path d="M198.28,300.26h45.18a3.7,3.7,0,0,0,3.29-2.42l10.36-32.5a1.8,1.8,0,0,0-1.74-2.51H210.19a3.76,3.76,0,0,0-3.28,2.51L196.55,297.8A1.76,1.76,0,0,0,198.28,300.26Z" style="fill: rgb(255, 255, 255); opacity: 0.2; isolation: isolate; transform-origin: 226.83px 281.546px;" class="animable" id="elwx9l2bb1az"></path></g><g id="el2u81ncmxjb4"><path d="M200,300.26h43.48a3.7,3.7,0,0,0,3.29-2.42l10.36-32.5a1.8,1.8,0,0,0-1.74-2.51H211.89a3.76,3.76,0,0,0-3.28,2.51L198.25,297.8A1.76,1.76,0,0,0,200,300.26Z" style="fill: rgb(255, 255, 255); opacity: 0.2; isolation: isolate; transform-origin: 227.69px 281.547px;" class="animable" id="eld0fg9z42hhr"></path></g><g id="elhact7yrfur"><path d="M226.42,283c-.56,2.16.52,3.92,2.41,3.92s3.86-1.76,4.42-3.92-.52-3.92-2.4-3.92S227,280.87,226.42,283Z" style="fill: rgb(255, 255, 255); opacity: 0.2; isolation: isolate; transform-origin: 229.835px 283px;" class="animable" id="el8dwn7rtwrb6"></path></g><g id="el4raxnt1ny6e"><path d="M247,322l-1.79,8.47a.85.85,0,0,0,.69,1l4.22.76s5.61,1.43,7.19.42c4.6-2.94,9-21.59,7.16-23-.68-.5-1.87.26-2.46.87-1.89,1.93-5.92,7.31-7.52,8.91-1.86,1.86-5.17,1.91-6.62,1.84A.85.85,0,0,0,247,322Z" style="fill: rgb(255, 255, 255); opacity: 0.2; isolation: isolate; transform-origin: 255.047px 321.249px;" class="animable" id="elae7o8fz057s"></path></g><polygon points="150.26 289.99 136.08 290.17 136.35 285.56 150.26 285.26 150.26 289.99" id="elyttzwcg60v" class="animable" style="transform-origin: 143.17px 287.715px;"></polygon><polygon points="178.24 284.65 182.48 284.56 184 289.54 178.24 289.62 178.24 284.65" id="elqt7fcnc9ji" class="animable" style="transform-origin: 181.12px 287.09px;"></polygon><polygon points="176.43 284.69 176.43 289.64 152.44 289.96 152.44 285.21 176.43 284.69" id="elwrotb675zhg" class="animable" style="transform-origin: 164.435px 287.325px;"></polygon><path d="M162.61,288.78l-.07-1.93a1.9,1.9,0,0,1,1.75-2l4.34-.18a1.77,1.77,0,0,1,1.31.51,2,2,0,0,1,.59,1.36l.07,1.92a1.91,1.91,0,0,1-1.76,2l-4.33.18h-.08A1.89,1.89,0,0,1,162.61,288.78Zm6.2.87a1.11,1.11,0,0,0,1-1.18l-.07-1.92a1.2,1.2,0,0,0-.35-.79,1,1,0,0,0-.76-.3l-4.34.18a1.1,1.1,0,0,0-1,1.18l.07,1.93a1.09,1.09,0,0,0,1.11,1.09Z" style="fill: rgb(255, 255, 255); transform-origin: 166.57px 287.654px;" id="elctlhc72yzlm" class="animable"></path><path d="M163.35,288.15h2.18a.51.51,0,0,0,.5-.5.5.5,0,0,0-.5-.5h-2.18a.5.5,0,0,0-.5.5A.51.51,0,0,0,163.35,288.15Z" style="fill: rgb(255, 255, 255); transform-origin: 164.44px 287.65px;" id="elhcljjtgdo3" class="animable"></path><path d="M188.3,237.2s-5.47,34.59-3.18,47l-50.59,1.47s6-35.73,13.95-49.21C148.48,236.42,161.69,214.36,188.3,237.2Z" style="fill: #FB8312; transform-origin: 161.415px 256.257px;" id="elamvlqx5dy27" class="animable"></path><g id="el0a1u1vub9fwb"><path d="M188.3,237.2s-5.47,34.59-3.18,47l-50.59,1.47s6-35.73,13.95-49.21C148.48,236.42,161.69,214.36,188.3,237.2Z" style="fill: rgb(255, 255, 255); opacity: 0.6; transform-origin: 161.415px 256.257px;" class="animable" id="elb6h3cuuepw"></path></g><path d="M158.62,229.5s8.39,8.2,13.24,6.86,6.67-3.81,6.67-3.81-3.9-1.71-3.47-2.64c.05-.1.17-.29.34-.57,1.45-2.2,6.59-9.22,6.59-9.22l-11-6.19s-.9,2.13-2,4.67c-1.49,3.38-3.35,7.47-4,8.23C163.85,228.17,158.62,229.5,158.62,229.5Z" style="fill: rgb(228, 137, 123); transform-origin: 170.305px 225.219px;" id="elfb0unl9kxau" class="animable"></path><g id="eloemoo37yjz"><path d="M168.94,218.6c.69,3.9,2.39,8.49,6.46,10.74,1.45-2.2,6.59-9.22,6.59-9.22l-11-6.19S170.05,216.06,168.94,218.6Z" style="opacity: 0.2; isolation: isolate; transform-origin: 175.465px 221.635px;" class="animable" id="elt5z54xnck2"></path></g><path d="M166.73,211a19.13,19.13,0,0,0-.89,6c.21,2.48-2.55,3.31-2.9,1.81,0,0,.05,3.65,2.42,3.1,0,0,0,2.53,2.12,2.57a14,14,0,0,0,2.66-8.57C169.81,211.1,166.73,211,166.73,211Z" style="fill: rgb(38, 50, 56); transform-origin: 166.542px 217.74px;" id="el9ukel3mqbvr" class="animable"></path><path d="M185.74,198.84c-3.6,1.49-3,9.85,3,17,3.67-3.16,5.34-10.46,4.47-13.34C191.81,197.89,188.87,197.55,185.74,198.84Z" style="fill: rgb(38, 50, 56); transform-origin: 188.474px 207.014px;" id="eljupfzjo9sk" class="animable"></path><path d="M191,219.19v0a25.1,25.1,0,0,1-1.14,2.8c-3.55,7.23-13.76,8.64-18.28,1.49l-.05-.07c-3-4.82-1.87-9.31-.62-17.1a10.77,10.77,0,0,1,16.81-7.22C193.61,203.24,193.26,212.54,191,219.19Z" style="fill: rgb(228, 137, 123); transform-origin: 181.07px 212.668px;" id="elvoq5gr4yk3e" class="animable"></path><path d="M181.88,211c-.14.63.08,1.21.48,1.3s.85-.34,1-1-.07-1.21-.48-1.3S182.06,210.42,181.88,211Z" style="fill: rgb(38, 50, 56); transform-origin: 182.622px 211.151px;" id="el2llbwl9mk5t" class="animable"></path><path d="M189,212.63c-.14.62.08,1.2.49,1.29s.85-.33,1-1-.08-1.21-.49-1.3S189.12,212,189,212.63Z" style="fill: rgb(38, 50, 56); transform-origin: 189.747px 212.771px;" id="el53r864fex3o" class="animable"></path><path d="M186.59,212.4a23.06,23.06,0,0,0,1.79,6,3.67,3.67,0,0,1-3.11-.12Z" style="fill: rgb(222, 87, 83); transform-origin: 186.825px 215.544px;" id="eln09zflqmz7s" class="animable"></path><path d="M180.44,208.35a.41.41,0,0,1-.22-.1.39.39,0,0,1,0-.54,3.71,3.71,0,0,1,3.33-.84.36.36,0,0,1,.26.44v0a.39.39,0,0,1-.47.26h0a2.94,2.94,0,0,0-2.62.69A.38.38,0,0,1,180.44,208.35Z" style="fill: rgb(38, 50, 56); transform-origin: 181.967px 207.56px;" id="elighcw9937y" class="animable"></path><path d="M192.75,211a.42.42,0,0,1-.29-.29,3,3,0,0,0-1.69-2.12.38.38,0,0,1-.23-.48.38.38,0,0,1,.48-.23,3.73,3.73,0,0,1,2.17,2.66.37.37,0,0,1-.27.45h0A.42.42,0,0,1,192.75,211Z" style="fill: rgb(38, 50, 56); transform-origin: 191.86px 209.432px;" id="elikig41mhsf" class="animable"></path><path d="M183.79,222.12h0a5.74,5.74,0,0,1-4.8-3.66.28.28,0,0,1,.19-.34.29.29,0,0,1,.35.19c0,.11.82,2.65,4.35,3.26a.29.29,0,0,1,.23.32A.28.28,0,0,1,183.79,222.12Z" style="fill: rgb(38, 50, 56); transform-origin: 181.546px 220.117px;" id="elgroob8bqsx" class="animable"></path><path d="M192.51,205.07s2.32-1.78,2.23-3.86a7.65,7.65,0,0,0-4.08-6.31,14.87,14.87,0,0,0-7.27-2c-8.86-.52-13.68,2.14-15.2,6.87-.94,1.68-.92,4.8-.08,7.72a.09.09,0,0,1,0,.05h0a12.84,12.84,0,0,0,2.31,4.58c5.4-4.68,7.41-8,6.56-10.2.18-.05,2.86-2.45,4.05-2.51,1.72-.09,4.89,1.54,7.46,3.07,1.41.83,2.86-.5,2.86-.5Z" style="fill: rgb(38, 50, 56); transform-origin: 181.112px 202.478px;" id="elz4kkgv2lc3p" class="animable"></path><path d="M165.85,211.67a7.48,7.48,0,0,0,2.49,5.16c2,1.72,4.1.22,4.49-2.23.36-2.21-.24-5.78-2.68-6.56S165.71,209.24,165.85,211.67Z" style="fill: rgb(228, 137, 123); transform-origin: 169.385px 212.719px;" id="elwwstxp14dh" class="animable"></path><path d="M165.84,216.93s3.28-12.75,11.39-17.5S193.75,198,193.75,198a25.52,25.52,0,0,0-.55-3.8c-.24-.4-4.26-1.78-4.26-1.78s-2.29-3.37-5.47-4.45-12.68-1.39-16,1.38-5.51,8.41-4.11,8.51,2.47.1,2.47.1-2.62,9.05-1.5,10.41C164.34,208.36,162.4,214.66,165.84,216.93Z" style="fill: #FB8312; transform-origin: 178.34px 202.059px;" id="elj9k4x00fmp" class="animable"></path><path d="M182.11,333.74a.25.25,0,0,1,.23-.1.16.16,0,0,1,.14.16c.08.38.6,3.76-.24,4.59a.71.71,0,0,1-.68.14,1.14,1.14,0,0,1-.86-.78,3,3,0,0,1,.22-1.83A12.13,12.13,0,0,1,182.11,333.74Zm0,.69a4.8,4.8,0,0,0-1,3.16.72.72,0,0,0,.59.52.24.24,0,0,0,.27-.05.71.71,0,0,0,.16-.26A9.31,9.31,0,0,0,182.14,334.43Z" style="fill: #FB8312; transform-origin: 181.678px 336.101px;" id="el4q99x8a8y2b" class="animable"></path><polygon points="204.49 317.19 190.55 321.82 183.85 324.05 185.4 331.36 191.87 330.13 207.66 327.11 204.49 317.19" style="fill: rgb(228, 137, 123); transform-origin: 195.755px 324.275px;" id="elye6by7dlx9e" class="animable"></polygon><path d="M187.21,331.74l-1-8.6a.86.86,0,0,0-1-.76L181,323s-5.77.42-6.95,1.87c-3.44,4.25-1.75,23.34.47,24.06.81.26,1.69-.84,2.06-1.6,1.18-2.43,3.31-8.81,4.31-10.83,1.18-2.35,4.3-3.45,5.7-3.84A.85.85,0,0,0,187.21,331.74Z" style="fill: rgb(38, 50, 56); transform-origin: 179.652px 335.668px;" id="el7pl8c77h5ys" class="animable"></path><path d="M182.14,333.68a.18.18,0,0,1,.22,0c.13,0,2.42,1,2.81,2.33a1.22,1.22,0,0,1-.1,1,.72.72,0,0,1-.75.49c-1-.13-2.12-2.5-2.23-3.56l0-.11A.18.18,0,0,1,182.14,333.68Zm2.58,3a.83.83,0,0,0,0-.54c-.24-.82-1.52-1.57-2.17-1.9.29,1.11,1.22,2.7,1.8,2.77.06,0,.18,0,.31-.24l.05-.09Z" style="fill: #FB8312; transform-origin: 183.661px 335.573px;" id="elujvmjlzwlwe" class="animable"></path><g id="el7ybvwkv6tsw"><polygon points="204.49 317.19 190.55 321.82 191.87 330.13 207.66 327.11 204.49 317.19" style="opacity: 0.2; isolation: isolate; transform-origin: 199.105px 323.66px;" class="animable" id="elcqnkssc6tet"></polygon></g><polygon points="194.29 331.42 198.27 331.79 195.89 318.04 191.32 320.44 194.29 331.42" style="fill: #FB8312; transform-origin: 194.795px 324.915px;" id="elhn6ldyhcoya" class="animable"></polygon><g id="el3a6dlvcao27"><polygon points="194.29 331.42 198.27 331.79 195.89 318.04 191.32 320.44 194.29 331.42" style="fill: rgb(255, 255, 255); opacity: 0.6; isolation: isolate; transform-origin: 194.795px 324.915px;" class="animable" id="el4jhois00d9"></polygon></g><g id="elu2tmqr1vrvg"><path d="M187.21,331.74l-1-8.6a.86.86,0,0,0-1-.76L181,323s-5.77.42-6.95,1.87c-3.44,4.25-1.75,23.34.47,24.06.81.26,1.69-.84,2.06-1.6,1.18-2.43,3.31-8.81,4.31-10.83,1.18-2.35,4.3-3.45,5.7-3.84A.85.85,0,0,0,187.21,331.74Z" style="fill: rgb(255, 255, 255); opacity: 0.2; isolation: isolate; transform-origin: 179.652px 335.668px;" class="animable" id="elun71wesjfrr"></path></g><path d="M239.32,320.94s-65.24-25.34-85.21-21.11-20.08,14.69-10,24.44,25.26,6,25.26,6-11.89-7.12-11.06-11.52,8.39,5.66,8.39,5.66,39.42,9.64,72,7.1Z" style="fill: rgb(38, 50, 56); transform-origin: 188.418px 315.645px;" id="elov9rj6gu55f" class="animable"></path><polygon points="240.11 319.88 236.45 318.2 234.34 331.93 239.44 331.1 240.11 319.88" style="fill: #FB8312; transform-origin: 237.225px 325.065px;" id="el8myf02yoodq" class="animable"></polygon><g id="elqfbomc8b7te"><polygon points="240.11 319.88 236.45 318.2 234.34 331.93 239.44 331.1 240.11 319.88" style="fill: rgb(255, 255, 255); opacity: 0.6; isolation: isolate; transform-origin: 237.225px 325.065px;" class="animable" id="elme2v5dusaab"></polygon></g><path d="M154.48,226.84s8.83,24,8.37,29.39S144.2,302,144.2,302l-15,6S132.29,248.69,154.48,226.84Z" style="fill: #FB8312; transform-origin: 146.034px 267.42px;" id="el3x8f62i983z" class="animable"></path><g id="elnl08mfmuj9"><path d="M154.48,226.84s8.83,24,8.37,29.39S144.2,302,144.2,302l-15,6S132.29,248.69,154.48,226.84Z" style="opacity: 0.2; isolation: isolate; transform-origin: 146.034px 267.42px;" class="animable" id="elzjj0v9uhwlc"></path></g><path d="M186.35,296.51s-4.72-11.19-6.23-17.39,3.77-38.05.93-48.74l7.25,6.82L185.23,277Z" style="fill: #FB8312; transform-origin: 184.071px 263.445px;" id="ellg8t8o8ic9c" class="animable"></path><g id="elvkfjj1jc6tb"><path d="M186.35,296.51s-4.72-11.19-6.23-17.39,3.77-38.05.93-48.74l7.25,6.82L185.23,277Z" style="opacity: 0.2; isolation: isolate; transform-origin: 184.071px 263.445px;" class="animable" id="el8ci8btcj2w5"></path></g><path d="M132.82,279.12s31.29,6,26.34-51.16l-5.09-.44s3.1,21.72-2.61,35.93S132.29,277,132.29,277Z" style="fill: rgb(38, 50, 56); transform-origin: 145.99px 253.41px;" id="elmws2z3ejif" class="animable"></path><path d="M162.67,253.72l-10.5-24.38L149,233.53s-.56-5.91,1.28-7.63,7,.43,9,.94S162.67,253.72,162.67,253.72Z" style="fill: #FB8312; transform-origin: 155.795px 239.482px;" id="elu3lv204cmx" class="animable"></path><path d="M179.22,230.76s4.05,12,3.39,30.78,2.72,17.22,2.72,17.22l.48-1.77s-1.89-.22-1.74-6.55,1-31.88-1.46-38.59Z" style="fill: rgb(38, 50, 56); transform-origin: 182.515px 254.776px;" id="eltvqx6cwf6h" class="animable"></path><path d="M181.34,253s1-18-4.06-23.27c0,0,3.79-1.42,5.33,0s1.92,15.13-1.1,24" style="fill: #FB8312; transform-origin: 180.53px 241.414px;" id="elbzw169578ct" class="animable"></path><path d="M155.93,260.36s4.58,10.63,5.61,12.11,23.82,12,23.82,12a20.25,20.25,0,0,1,5.57,0c2.81.44,6.68,1.62,7,2.07s-4.23,7.09-4.23,7.09-9.11.56-10.24-3c0,0-22.84-8.48-25.49-10.7S148,264.49,148,264.49Z" style="fill: rgb(228, 137, 123); transform-origin: 172.973px 277.011px;" id="elfc1xjc1f5iw" class="animable"></path><path d="M150.26,236.51c4.88,0,11.73,29.79,13,33.83S184.77,283,184.77,283l-6.43,7.61s-21.88-7.9-24.45-11.53S143.53,254.78,143.17,250,147,236.5,150.26,236.51Z" style="fill: #FB8312; transform-origin: 163.959px 263.56px;" id="eloe277bmvnu" class="animable"></path></g></g><defs>     <filter id="active" height="200%">         <feMorphology in="SourceAlpha" result="DILATED" operator="dilate" radius="2"></feMorphology>                <feFlood flood-color="#32DFEC" flood-opacity="1" result="PINK"></feFlood>        <feComposite in="PINK" in2="DILATED" operator="in" result="OUTLINE"></feComposite>        <feMerge>            <feMergeNode in="OUTLINE"></feMergeNode>            <feMergeNode in="SourceGraphic"></feMergeNode>        </feMerge>    </filter>    <filter id="hover" height="200%">        <feMorphology in="SourceAlpha" result="DILATED" operator="dilate" radius="2"></feMorphology>                <feFlood flood-color="#ff0000" flood-opacity="0.5" result="PINK"></feFlood>        <feComposite in="PINK" in2="DILATED" operator="in" result="OUTLINE"></feComposite>        <feMerge>            <feMergeNode in="OUTLINE"></feMergeNode>            <feMergeNode in="SourceGraphic"></feMergeNode>        </feMerge>            <feColorMatrix type="matrix" values="0   0   0   0   0                0   1   0   0   0                0   0   0   0   0                0   0   0   1   0 "></feColorMatrix>    </filter></defs></svg>